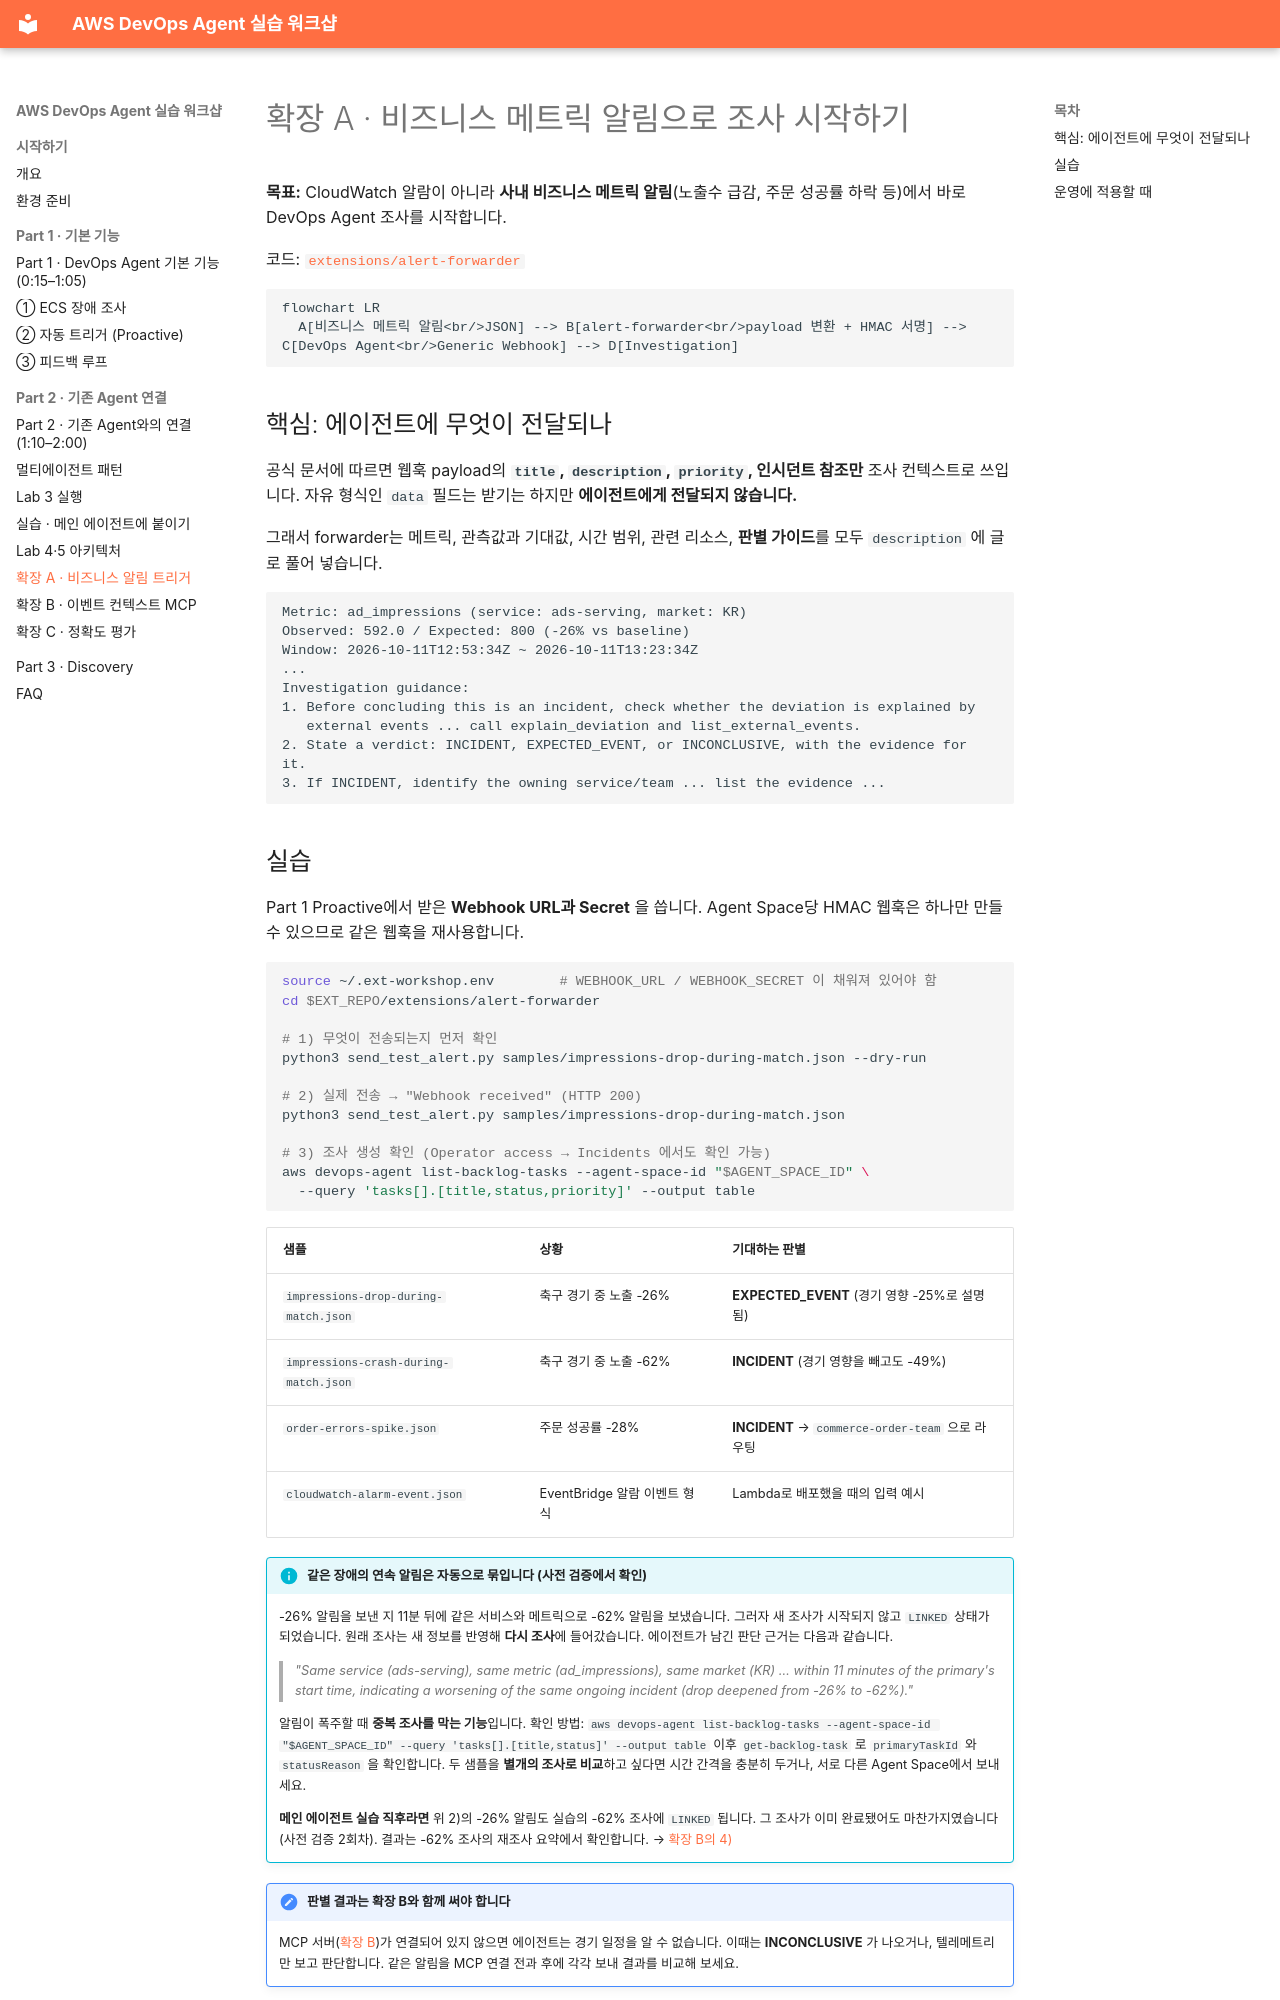

repository: hsr87/devops-agent-workshop-kr · page: part2/ext-alert/index.html · generator: mkdocs

# 확장 A · 비즈니스 메트릭 알림으로 조사 시작하기

**목표:** CloudWatch 알람이 아니라 **사내 비즈니스 메트릭 알림**(노출수 급감, 주문 성공률 하락 등)에서 바로 DevOps Agent 조사를 시작합니다.

코드: [`extensions/alert-forwarder`](https://github.com/hsr87/devops-agent-workshop-kr/tree/main/extensions/alert-forwarder)

```mermaid
flowchart LR
  A[비즈니스 메트릭 알림<br/>JSON] --> B[alert-forwarder<br/>payload 변환 + HMAC 서명] --> C[DevOps Agent<br/>Generic Webhook] --> D[Investigation]
```

## 핵심: 에이전트에 무엇이 전달되나 {#payload}

공식 문서에 따르면 웹훅 payload의 **`title`, `description`, `priority`, 인시던트 참조만** 조사 컨텍스트로 쓰입니다. 자유 형식인 `data` 필드는 받기는 하지만 **에이전트에게 전달되지 않습니다.**

그래서 forwarder는 메트릭, 관측값과 기대값, 시간 범위, 관련 리소스, **판별 가이드**를 모두 `description` 에 글로 풀어 넣습니다.

```text
Metric: ad_impressions (service: ads-serving, market: KR)
Observed: 592.0 / Expected: 800 (-26% vs baseline)
Window: 2026-10-11T12:53:34Z ~ 2026-10-11T13:23:34Z
...
Investigation guidance:
1. Before concluding this is an incident, check whether the deviation is explained by
   external events ... call explain_deviation and list_external_events.
2. State a verdict: INCIDENT, EXPECTED_EVENT, or INCONCLUSIVE, with the evidence for it.
3. If INCIDENT, identify the owning service/team ... list the evidence ...
```
